The GitHub repository prhyg/Computer-Vision-and-Deep-Learning contains a labelled image folder "data" with 3 categories: brown box, red box, trash. Examples follow, each with its label.

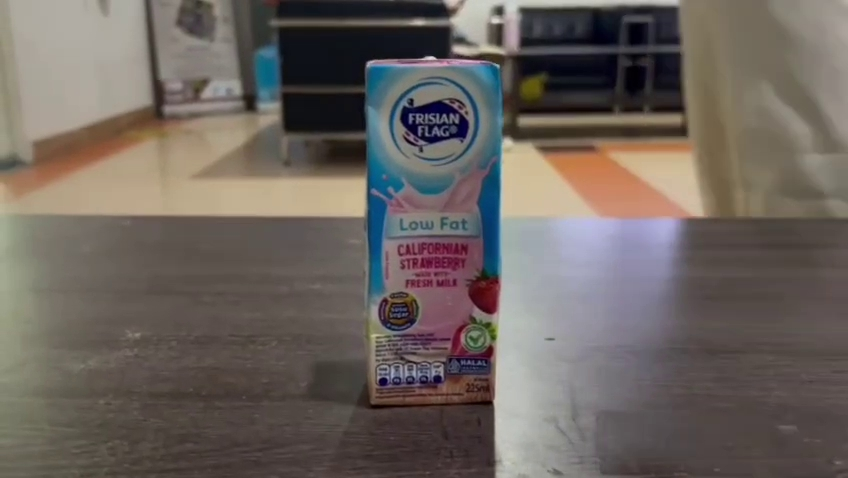
Label: trash

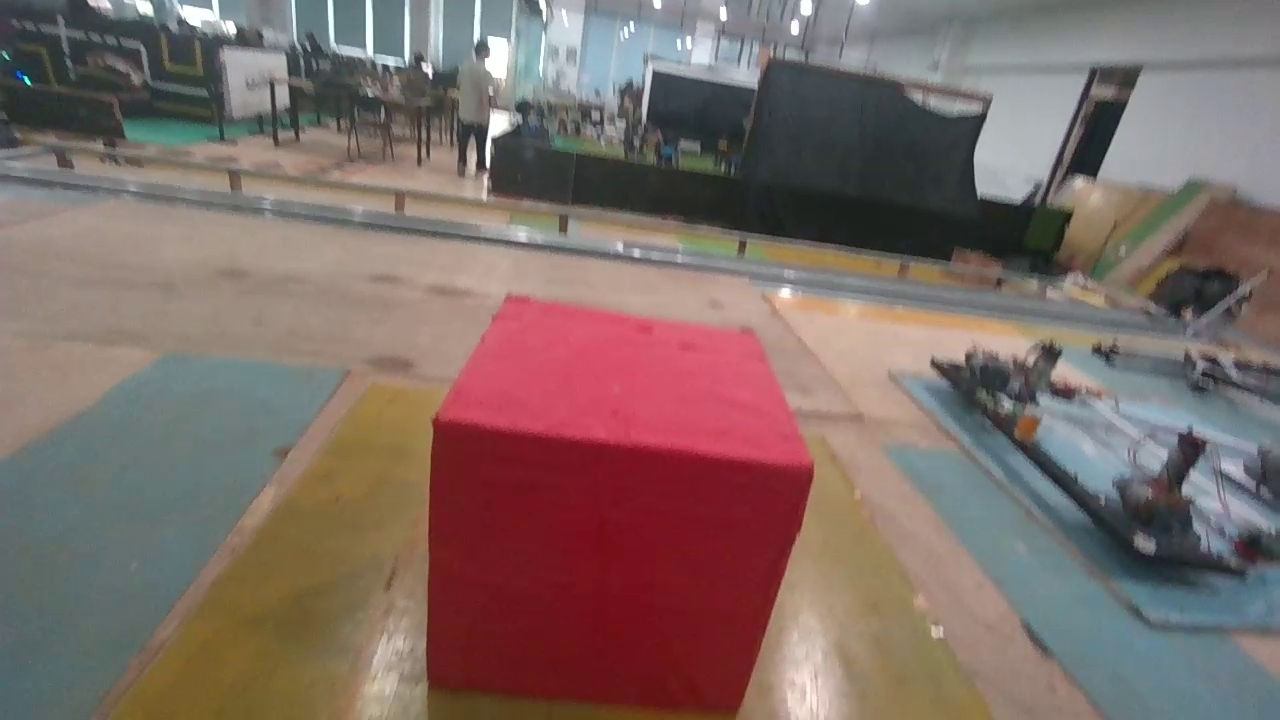
Label: red box

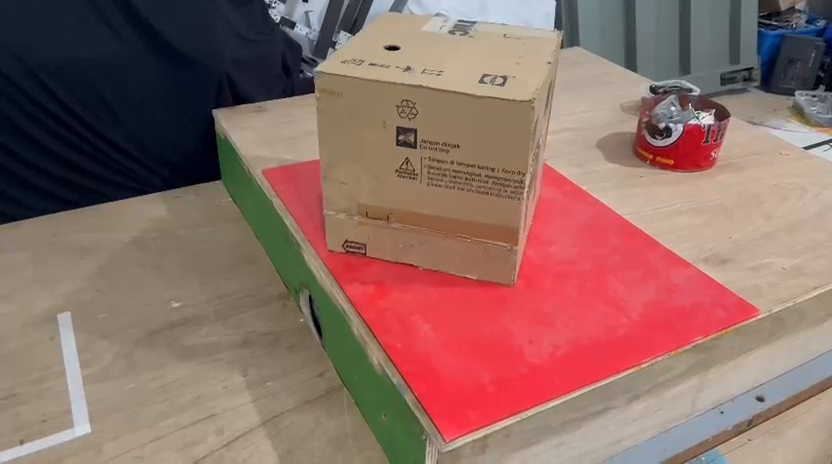
Label: brown box

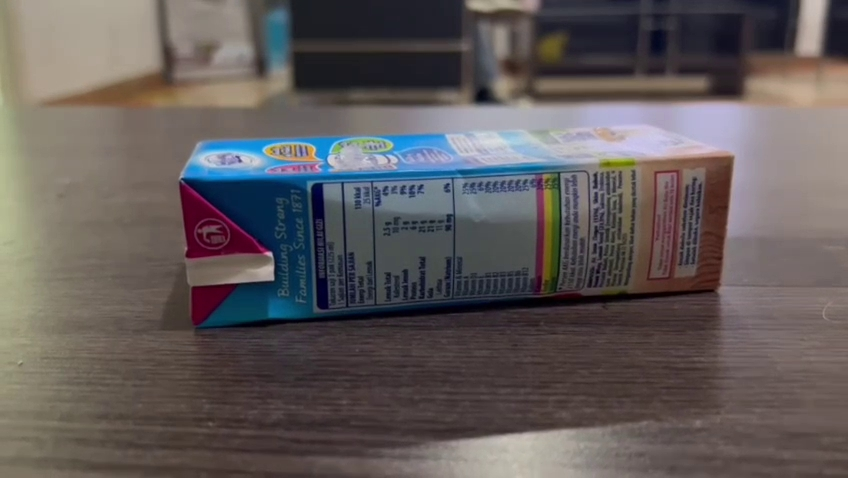
Label: trash

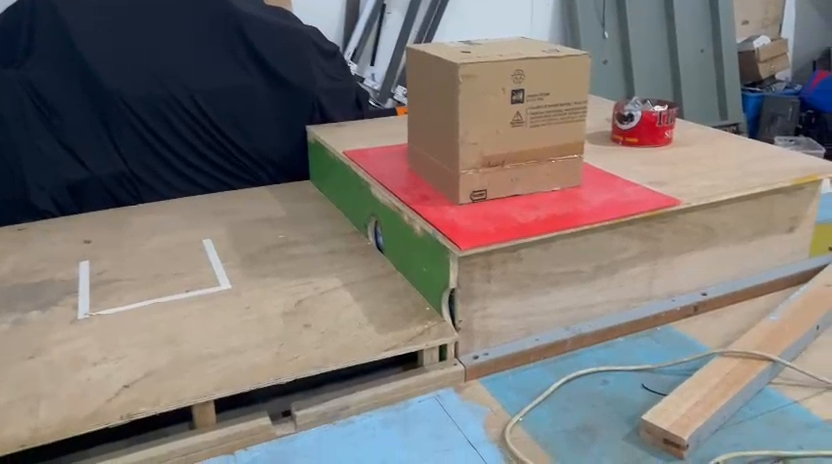
Label: brown box
